The GitHub repository adikuma/Skin-Lesion-Classification contains a labelled image folder "HAM10000" with 5 categories: akiec, bcc, bkl, mel, vasc. Examples follow, each with its label.

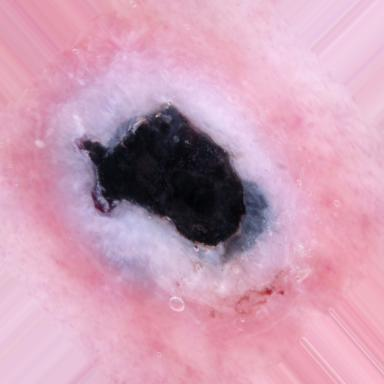
Label: vasc

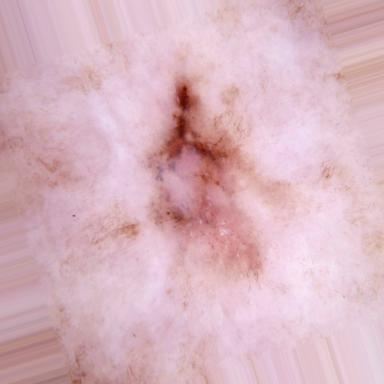
Label: akiec

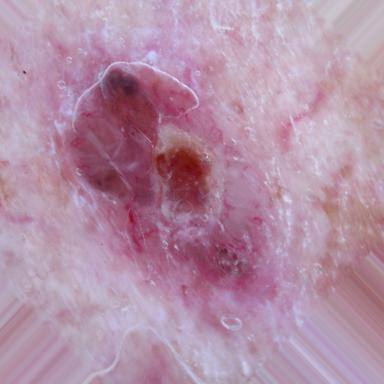
Label: bcc

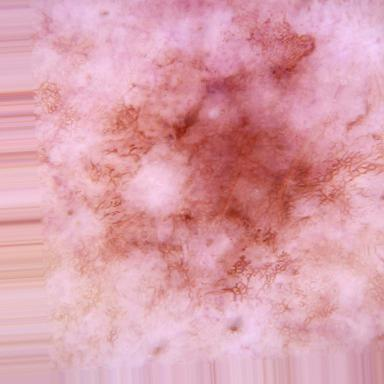
Label: mel

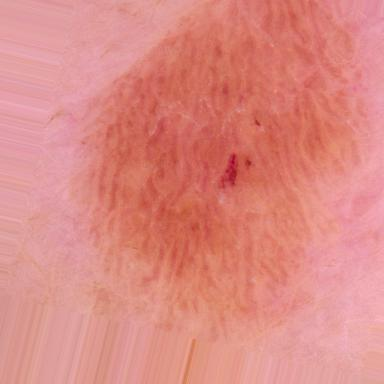
Label: bkl

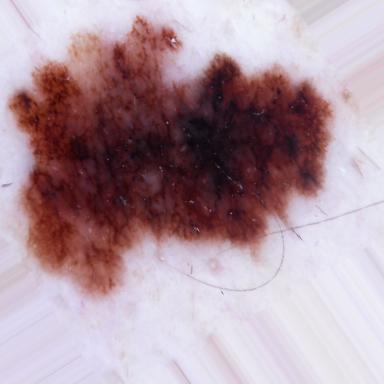
Label: mel
